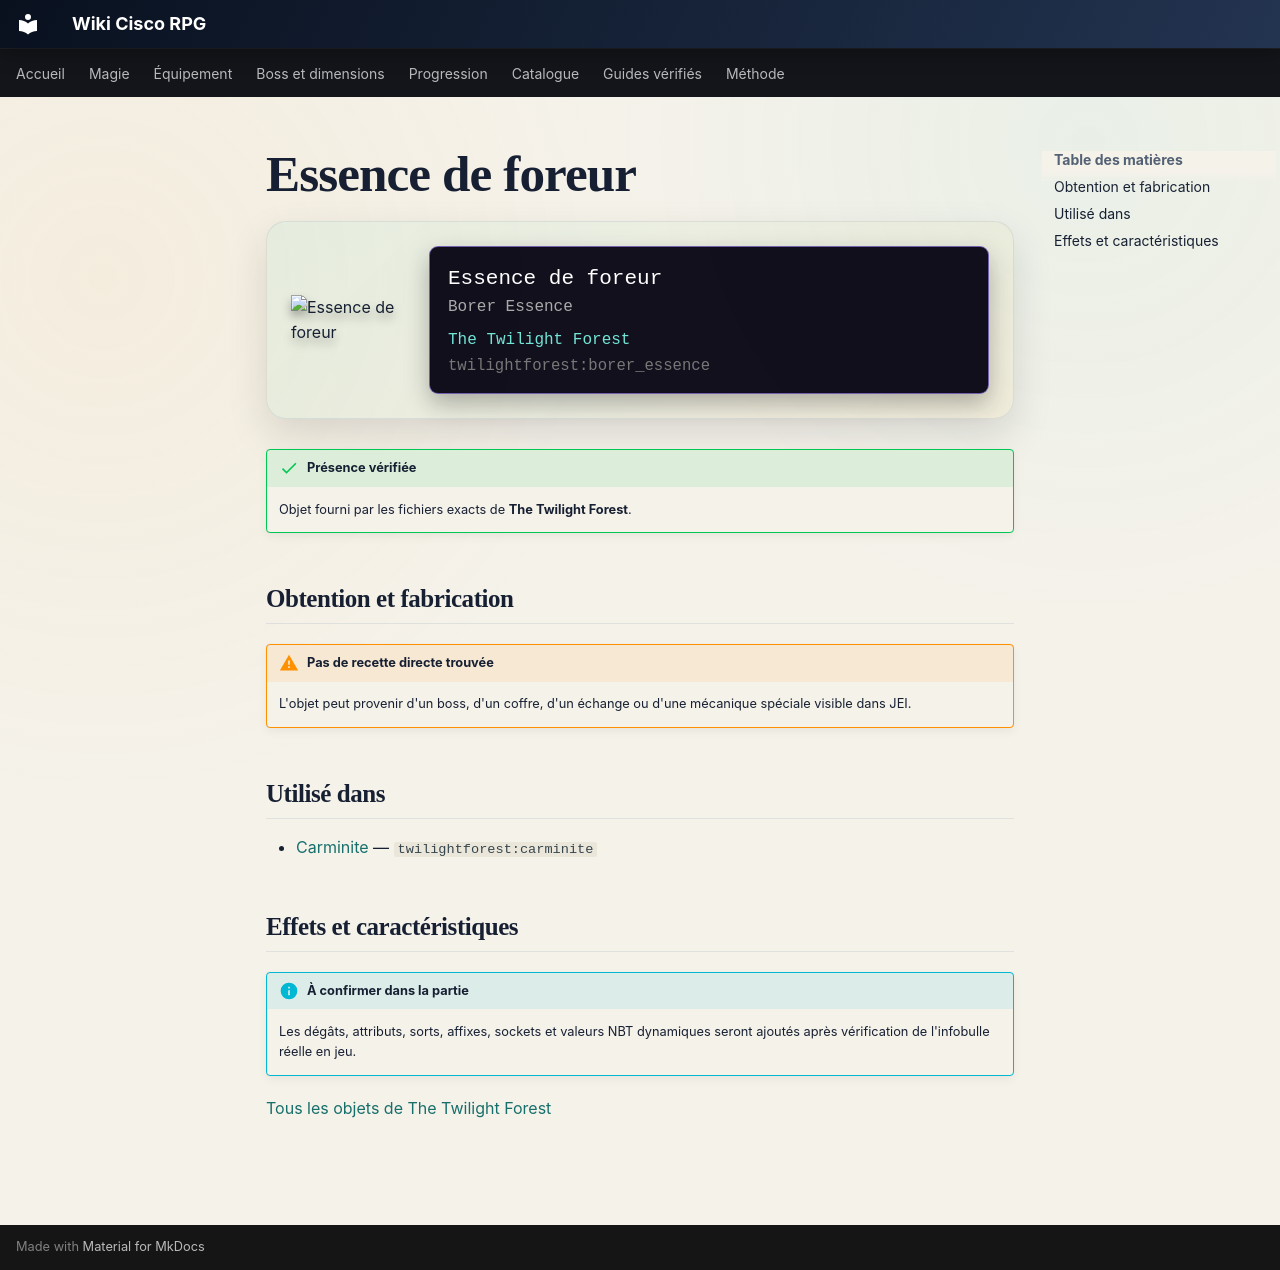

repository: Kloups-Dev/wiki-cisco-rpg · page: catalogue/objets/twilightforest/borer_essence/index.html · generator: mkdocs

# Essence de foreur

<div class="mc-item-showcase">
<img class="mc-item-icon" src="../../../../assets/generated/items/twilightforest/borer_essence.png" alt="Essence de foreur">
<div class="mc-tooltip-card">
<div class="mc-tooltip-card__name">Essence de foreur</div>
<div class="mc-tooltip-card__alias">Borer Essence</div>
<div class="mc-tooltip-card__mod">The Twilight Forest</div>
<div class="mc-tooltip-card__id">twilightforest:borer_essence</div>
</div>
</div>

!!! success "Présence vérifiée"
    Objet fourni par les fichiers exacts de **The Twilight Forest**.

## Obtention et fabrication

!!! warning "Pas de recette directe trouvée"
    L'objet peut provenir d'un boss, d'un coffre, d'un échange ou d'une mécanique spéciale visible dans JEI.

## Utilisé dans

- [Carminite](../../../catalogue/objets/twilightforest/carminite.md) — <code>twilightforest:carminite</code>

## Effets et caractéristiques

!!! info "À confirmer dans la partie"
    Les dégâts, attributs, sorts, affixes, sockets et valeurs NBT dynamiques seront ajoutés après vérification de l'infobulle réelle en jeu.

[Tous les objets de The Twilight Forest](../../../contenu/twilight-forest.md)
